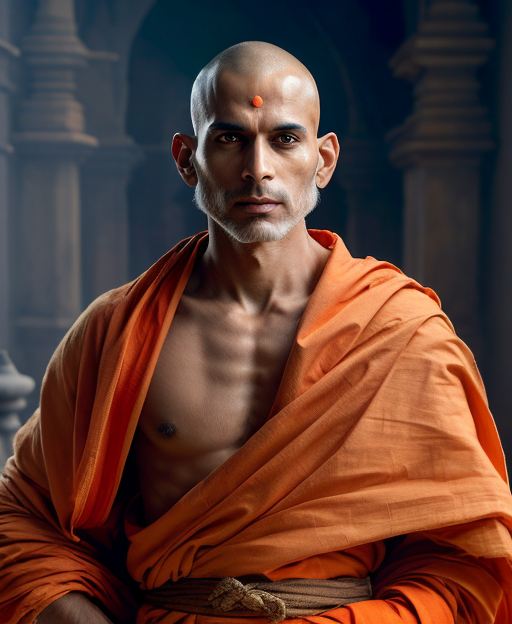
Generation parameters embedded in this image by AUTOMATIC1111 Stable Diffusion web UI or a fork of it (Forge, ...) (PNG 'parameters' text chunk):
half length portrait of 
An Indian male human monk, shaved head, an orange robe, a spiritual guide.
clothed, d&d, (fantasy:1.2), high quality, digital art,  (insanely detailed:1) <lora:add_detail:0.3>
Negative prompt:  EasyNegativeV2, zoomed out, nsfw, naked
Steps: 20, Sampler: DPM++ 2S a Karras, CFG scale: 7, Seed: 16163997, Size: 512x624, Model hash: bb7e29def5, Model: rpg_v5, Lora hashes: "add_detail: 7c6bad76eb54", TI hashes: "EasyNegativeV2: 339cc9210f70", Version: 1.5.1